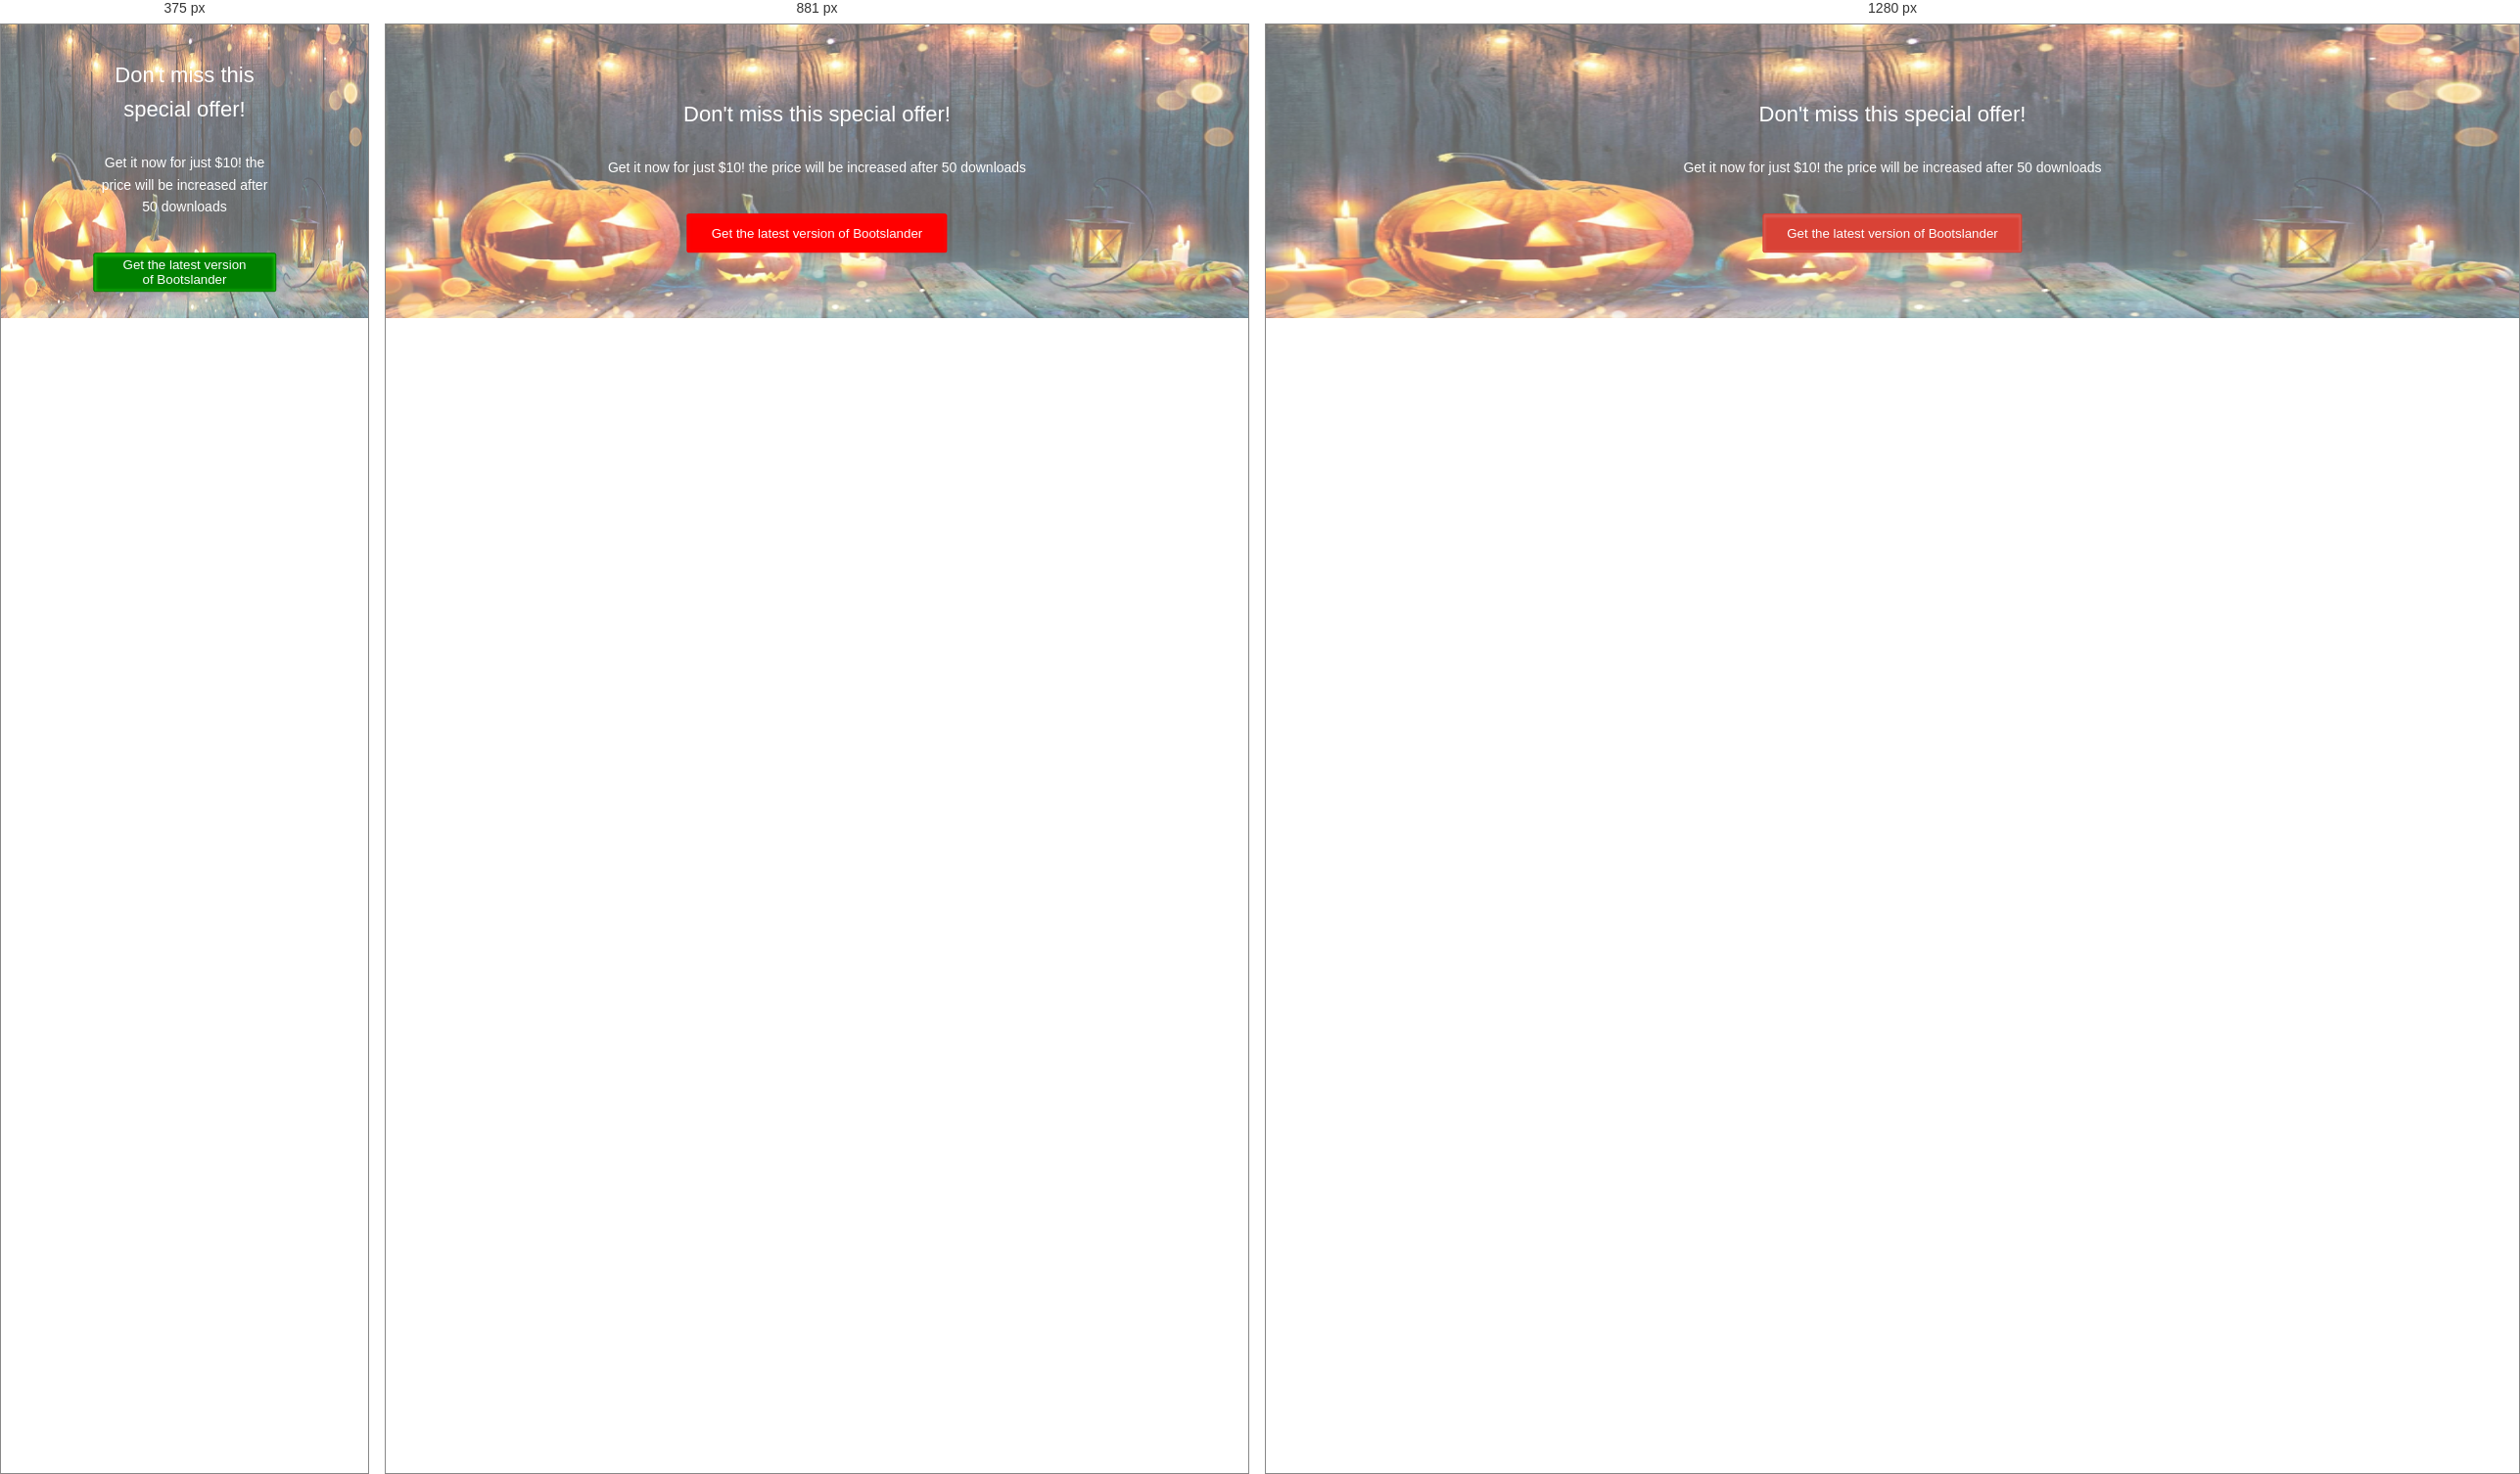
Rendered at 375 px, 881 px and 1280 px, left to right.

<!-- file: index.html -->
<!DOCTYPE html>
<html lang="en">

<head>
    <meta charset="UTF-8">
    <meta http-equiv="X-UA-Compatible" content="IE=edge">
    <meta name="viewport" content="width=device-width, initial-scale=1.0">
    <title>Document</title>
    <link rel="stylesheet" href="style.css">
</head>

<body>
    <div class="main">
        <img src="./halloween.png" alt="" class="main-img">
        <div class="content">
            <p class="main-top">Don't miss this special offer!</p>
            <p class="main-content">Get it now for just $10! the price will be increased after 50 downloads</p>
            <button class="btn-footer">Get the latest version of Bootslander</button>
        </div>

    </div>
</body>

</html>

/* @media block from style.css */
@media only screen and (max-width: 46.1875em) {
    .btn-footer {
        background-color: green;
        border: 1px solid green;
        box-shadow: inset 0px 1px 3px 2px rgba(38, 239, 16, 0.5);
    }
}

/* @media block from style.css */
@media only screen and (min-width: 46.25em) and (max-width: 63.9375em) {
    .btn-footer {
        background-color: red;
        border: 1px solid red;
        box-shadow: inset 0px 1px 3px 2px rgba(239, 16, 16, 0.5);
    }
}

/* @media block from style.css */
@media only screen and (min-width: 64em) {
}